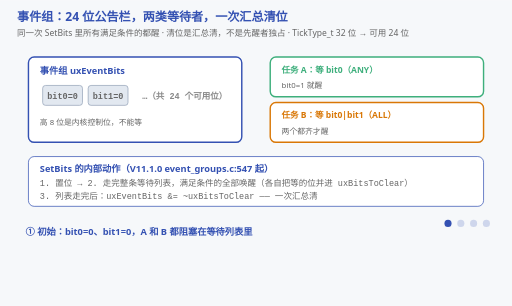
t = 0.00 s
t = 1.50 s: frame unchanged from t = 0.00 s, image omitted
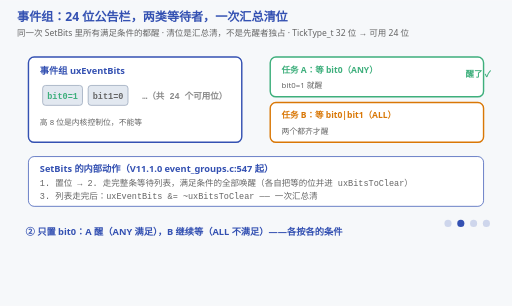
t = 3.00 s
t = 5.25 s: frame unchanged from t = 3.00 s, image omitted
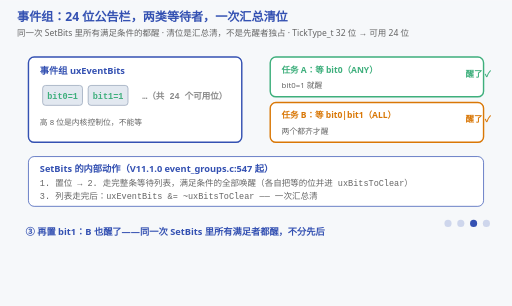
t = 6.75 s
t = 8.25 s: frame unchanged from t = 6.75 s, image omitted

The animated SVG that drew these frames (rendered in a browser with its animation timeline set to each time). Animation: 14 SMIL elements (animate=14); frames cover the first 8.25 s, repeats indefinitely.

<svg xmlns="http://www.w3.org/2000/svg" viewBox="0 0 720 430" font-family="'Segoe UI','Microsoft YaHei',sans-serif">
  <title>事件组：ANY/ALL 两类等待者与汇总清位</title>
  <desc>四阶段动画：一个事件组 24 位公告栏；A 等 bit0（ANY），B 等 bit0|bit1（ALL）。只置 bit0 时只有 A 醒；再置 bit1 后 B 也醒；清位在所有等待者都看完之后按 uxBitsToClear 汇总一次清掉（event_groups.c xEventGroupSetBits）。</desc>
  <rect width="720" height="430" fill="#f6f8fa"/>
  <text x="24" y="30" font-size="17" font-weight="bold" fill="#3451b2">事件组：24 位公告栏，两类等待者，一次汇总清位</text>
  <text x="24" y="50" font-size="12" fill="#666">同一次 SetBits 里所有满足条件的都醒 · 清位是汇总清，不是先醒者独占 · TickType_t 32 位 → 可用 24 位</text>

  <!-- ===== 公告栏 ===== -->
  <rect x="40" y="80" width="300" height="120" fill="#ffffff" stroke="#3451b2" stroke-width="2" rx="8"/>
  <text x="56" y="104" font-size="13" font-weight="bold" fill="#3451b2">事件组 uxEventBits</text>
  <g font-size="12" font-family="Consolas,monospace" font-weight="bold">
    <!-- bit0 -->
    <rect x="60" y="120" width="56" height="28" fill="#e2e8f0" stroke="#94a3b8" rx="4"/>
    <text x="88" y="139" text-anchor="middle" fill="#666">bit0=0<animate attributeName="opacity" calcMode="discrete" values="1;0;0;0;0" keyTimes="0;0.25;0.5;0.75;1" dur="12s" repeatCount="indefinite"/></text>
    <text x="88" y="139" text-anchor="middle" fill="#3eaf7c" opacity="0">bit0=1<animate attributeName="opacity" calcMode="discrete" values="0;1;1;0;0" keyTimes="0;0.25;0.5;0.75;1" dur="12s" repeatCount="indefinite"/></text>
    <!-- bit1 -->
    <rect x="124" y="120" width="56" height="28" fill="#e2e8f0" stroke="#94a3b8" rx="4"/>
    <text x="152" y="139" text-anchor="middle" fill="#666">bit1=0<animate attributeName="opacity" calcMode="discrete" values="1;1;0;0;0" keyTimes="0;0.25;0.5;0.75;1" dur="12s" repeatCount="indefinite"/></text>
    <text x="152" y="139" text-anchor="middle" fill="#3eaf7c" opacity="0">bit1=1<animate attributeName="opacity" calcMode="discrete" values="0;0;1;0;0" keyTimes="0;0.25;0.5;0.75;1" dur="12s" repeatCount="indefinite"/></text>
    <text x="200" y="139" fill="#888">…（共 24 个可用位）</text>
  </g>
  <text x="56" y="176" font-size="11" fill="#666">高 8 位是内核控制位，不能等</text>

  <!-- ===== 等待者 ===== -->
  <rect x="380" y="80" width="300" height="56" fill="#ffffff" stroke="#3eaf7c" stroke-width="2" rx="8"/>
  <text x="396" y="102" font-size="12" font-weight="bold" fill="#3eaf7c">任务 A：等 bit0（ANY）</text>
  <text x="396" y="124" font-size="11" fill="#666">bit0=1 就醒</text>

  <rect x="380" y="144" width="300" height="56" fill="#ffffff" stroke="#d97706" stroke-width="2" rx="8"/>
  <text x="396" y="166" font-size="12" font-weight="bold" fill="#d97706">任务 B：等 bit0|bit1（ALL）</text>
  <text x="396" y="188" font-size="11" fill="#666">两个都齐才醒</text>

  <!-- ===== 唤醒标记 ===== -->
  <g font-size="12" font-weight="bold">
    <text x="690" y="108" text-anchor="end" fill="#3eaf7c" opacity="0">醒了 ✓<animate attributeName="opacity" calcMode="discrete" values="0;1;1;0;0" keyTimes="0;0.25;0.5;0.75;1" dur="12s" repeatCount="indefinite"/></text>
    <text x="690" y="172" text-anchor="end" fill="#d97706" opacity="0">醒了 ✓<animate attributeName="opacity" calcMode="discrete" values="0;0;1;0;0" keyTimes="0;0.25;0.5;0.75;1" dur="12s" repeatCount="indefinite"/></text>
  </g>

  <!-- ===== 汇总清位 ===== -->
  <rect x="40" y="220" width="640" height="70" fill="#ffffff" stroke="#3451b2" rx="8"/>
  <text x="56" y="242" font-size="13" font-weight="bold" fill="#3451b2">SetBits 的内部动作（V11.1.0 event_groups.c:547 起）</text>
  <text x="56" y="262" font-size="12" font-family="Consolas,monospace" fill="#666">1. 置位 → 2. 走完整条等待列表，满足条件的全部唤醒（各自把等的位并进 uxBitsToClear）</text>
  <text x="56" y="280" font-size="12" font-family="Consolas,monospace" fill="#666">3. 列表走完后：uxEventBits &amp;= ~uxBitsToClear —— 一次汇总清</text>

  <!-- 阶段字幕 -->
  <g font-size="13" font-weight="bold" fill="#3451b2">
    <g opacity="1"><animate attributeName="opacity" calcMode="discrete" values="1;0;0;0;1" keyTimes="0;0.25;0.5;0.75;1" dur="12s" repeatCount="indefinite"/>
      <text x="36" y="330">① 初始：bit0=0、bit1=0，A 和 B 都阻塞在等待列表里</text></g>
    <g opacity="0"><animate attributeName="opacity" calcMode="discrete" values="0;1;0;0;0" keyTimes="0;0.25;0.5;0.75;1" dur="12s" repeatCount="indefinite"/>
      <text x="36" y="330">② 只置 bit0：A 醒（ANY 满足），B 继续等（ALL 不满足）——各按各的条件</text></g>
    <g opacity="0"><animate attributeName="opacity" calcMode="discrete" values="0;0;1;0;0" keyTimes="0;0.25;0.5;0.75;1" dur="12s" repeatCount="indefinite"/>
      <text x="36" y="330">③ 再置 bit1：B 也醒了——同一次 SetBits 里所有满足者都醒，不分先后</text></g>
    <g opacity="0"><animate attributeName="opacity" calcMode="discrete" values="0;0;0;1;0" keyTimes="0;0.25;0.5;0.75;1" dur="12s" repeatCount="indefinite"/>
      <text x="36" y="330">④ 清位：等所有人都看完之后按 uxBitsToClear 汇总清一次——不是先醒者独占</text></g>
  </g>

  <!-- 阶段指示点 -->
  <g transform="translate(630,314)" fill="#3451b2">
    <circle cx="0" cy="0" r="5" opacity="1"><animate attributeName="opacity" calcMode="discrete" values="1;0.2;0.2;0.2;1" keyTimes="0;0.25;0.5;0.75;1" dur="12s" repeatCount="indefinite"/></circle>
    <circle cx="18" cy="0" r="5" opacity="0.2"><animate attributeName="opacity" calcMode="discrete" values="0.2;1;0.2;0.2;0.2" keyTimes="0;0.25;0.5;0.75;1" dur="12s" repeatCount="indefinite"/></circle>
    <circle cx="36" cy="0" r="5" opacity="0.2"><animate attributeName="opacity" calcMode="discrete" values="0.2;0.2;1;0.2;0.2" keyTimes="0;0.25;0.5;0.75;1" dur="12s" repeatCount="indefinite"/></circle>
    <circle cx="54" cy="0" r="5" opacity="0.2"><animate attributeName="opacity" calcMode="discrete" values="0.2;0.2;0.2;1;0.2" keyTimes="0;0.25;0.5;0.75;1" dur="12s" repeatCount="indefinite"/></circle>
  </g>
</svg>
